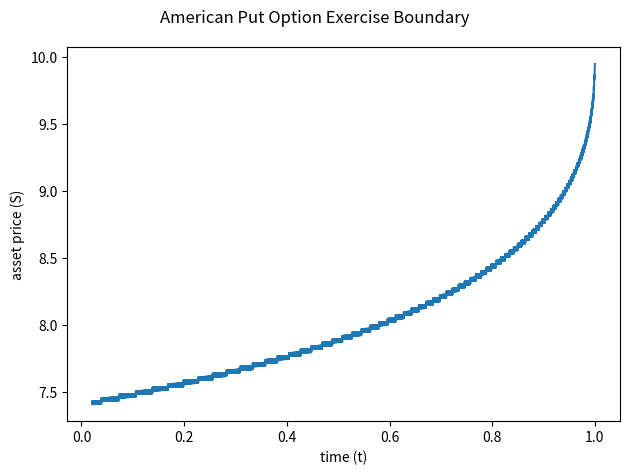
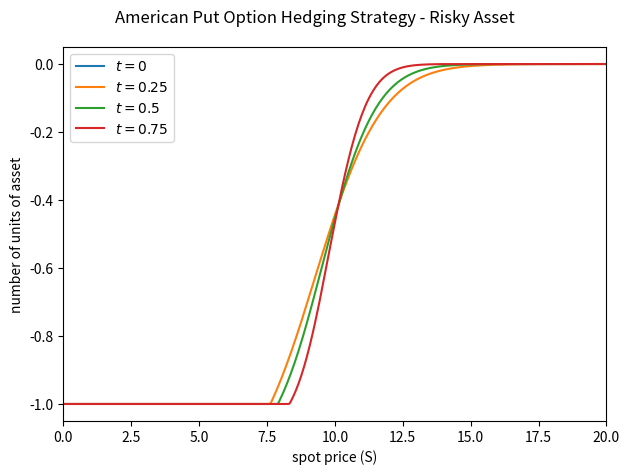
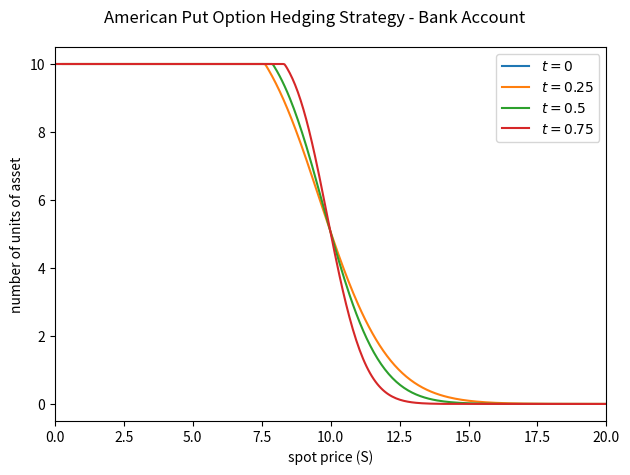

The script that saved these images, in order:
import numpy as np
import matplotlib.pyplot as plt
from statistics import NormalDist


def BSMOptionPricer(S_0, K, r, q, sigma, T, option_type):
    """Black-Scholes-Merton European option pricer

    Args:
        S_0 (float): current asset price
        K (float): option strike price
        r (float): annualized continuously compounding risk-free interest rate
        q (float): annualized continuously compounding dividend yield
        sigma (float): annualized asset price volatility
        T (float): time to maturity in years
        option_type (str): 'call' or 'put'

    Returns:
        _type_: _description_
    """

    d_1 = (1 / sigma * np.sqrt(T)) * (np.log(S_0 / K) + (r - q + sigma*sigma / 2) * T)
    d_2 = d_1 - sigma * np.sqrt(T)

    N_d_1 = NormalDist().cdf(d_1)
    N_d_2 = NormalDist().cdf(d_2)

    n_d_1 = NormalDist().pdf(d_1)

    q_discount_rate = np.exp(-q * T)
    r_discount_rate = np.exp(-r * T)

    if option_type == 'call':
        price = N_d_1 * S_0 * q_discount_rate - N_d_2 * K * r_discount_rate
        delta = q_discount_rate * N_d_1
        theta = (-S_0 * q_discount_rate * n_d_1 * sigma / (2 * np.sqrt(T))) - r * K * r_discount_rate * N_d_2 - q * S_0 * q_discount_rate * N_d_1
    else:
        price = (N_d_1 - 1) * S_0 * q_discount_rate - (N_d_2 - 1) * K * r_discount_rate
        delta = q_discount_rate * (N_d_1 - 1)
        theta = (-S_0 * q_discount_rate * n_d_1 * sigma / (2 * np.sqrt(T))) - r * K * r_discount_rate * (N_d_2 - 1) - q * S_0 * q_discount_rate * (N_d_1 - 1)

    gamma = q_discount_rate * n_d_1 / (S_0 * sigma * np.sqrt(T))

    return price, delta, gamma, theta / 365.0


def CRROptionPricer(S_0, K, r, q, sigma, N, T, option_type, exercise_type, drift=0.0):
    """Cox-Ross-Rubinstein (with drift) binomial tree option pricing model

    Args:
        S_0 (float): current asset price
        K (float): option strike price
        r (float): annualized continuously compounding risk-free interest rate
        q (float): annualized continuously compounding dividend yield
        sigma (float): annualized asset price volatility
        N (int): number of steps i.e., depth of the binomial tree
        T (float): time to maturity in years
        option_type (str): 'call' or 'put'
        exercise_type (str): 'european' or 'american'
        drift (float, optional): drift value in up & down factors. Defaults to 0.0.
    
    Returns:
        _type_: _description_
    """
    
    if option_type not in ('call', 'put'):
        raise ValueError("the argument 'option_type' must be either 'call' or 'put'")
    if exercise_type not in ('european', 'american'):
        raise ValueError("the argument 'exercise_type' must be either 'european' or 'american'")
    
    # useful constants to define
    delta_t = T / N
    discount_rate = np.exp(-r * delta_t)
    u = np.exp(drift*delta_t + sigma*np.sqrt(delta_t))
    d = np.exp(drift*delta_t - sigma*np.sqrt(delta_t))
    q_u = (np.exp((r - q) * delta_t) - d) / (u - d)
    q_d = 1 - q_u
    
    # binomial tree for asset price
    price_tree = np.full((N, N), np.nan)
    price_tree[0, 0] = S_0
    for i in range(1, N):
        price_tree[:i, i] = u * price_tree[:i, i-1]
        price_tree[i, i] = d * price_tree[i-1, i-1]
    
    # binomial tree for option value
    value_tree = np.full_like(price_tree, np.nan)
    if option_type == 'call':
        value_tree[:, -1] = np.maximum(0, price_tree[:, -1] - K)
    else:
        value_tree[:, -1] = np.maximum(0, K - price_tree[:, -1])
    for i in range(N-1, 0, -1):
        value_tree[:i, i-1] = discount_rate * (q_u * value_tree[:i, i] + q_d * value_tree[1:i+1, i])
        if exercise_type == 'american':
            if option_type == 'call':
                value_tree[:i, i-1] = np.maximum(price_tree[:i, i-1] - K, value_tree[:i, i-1])
            else:
                value_tree[:i, i-1] = np.maximum(K - price_tree[:i, i-1], value_tree[:i, i-1])
    
    return value_tree, price_tree


def delta_hedging(value_tree, price_tree):
    delta_tree = np.full_like(value_tree, np.nan)
    for i in range(delta_tree.shape[1]-1):
        delta_tree[:i+1, i] = (value_tree[:i+1, i+1] - value_tree[1:i+2, i+1]) / (price_tree[:i+1, i+1] - price_tree[1:i+2, i+1])
    bank_tree = value_tree - delta_tree * price_tree
    return delta_tree, bank_tree


def exercise_boundary(value_tree, price_tree, K):
    payoff_tree = K - price_tree
    exercised = np.where(value_tree == payoff_tree, 1, 0)
    exercised_price = np.where(exercised == 1, price_tree, -1)
    return exercised_price.max(axis=0)


if __name__ == '__main__':    
    S_0 = 10.0
    K = 10.0
    r = 0.02
    q = 0.0
    sigma = 0.2
    N = 5000
    T = 1.0
    option_type = 'put'
    exercise_type = 'american'
    drift = r
    
    exact_price = BSMOptionPricer(S_0, K, r, q, sigma, T, option_type)
    value_tree, price_tree = CRROptionPricer(S_0, K, r, q, sigma, N, T, option_type, exercise_type, drift)
    delta_tree, bank_tree = delta_hedging(value_tree, price_tree)
    
    print(exact_price)
    print(value_tree[0, 0], delta_tree[0, 0])
    
    boundary = exercise_boundary(value_tree, price_tree, K)
    boundary_for_plot = [x for x in boundary if x >= 0.0]
    ts = np.linspace(0, 1, N, endpoint=True)[-len(boundary_for_plot):]
    
    fig, ax = plt.subplots()
    ax.plot(ts, boundary_for_plot)
    fig.suptitle("American Put Option Exercise Boundary")
    plt.xlabel('time (t)')
    plt.ylabel('asset price (S)')
    plt.tight_layout()
    # ax.set_ylim(bottom=0.0)
    # fig.savefig('exercise_boundary.png')
    plt.show()
    
    fig, ax = plt.subplots()
    for t in (0, 1/4, 1/2, 3/4):
        ax.plot(price_tree[:, int(N*t/T)], delta_tree[:, int(N*t/T)], label=f"$t = {{{t}}}$")
    fig.suptitle("American Put Option Hedging Strategy - Risky Asset")
    plt.xlabel('spot price (S)')
    plt.ylabel('number of units of asset')
    ax.set_xlim(left=0.0, right=20.0)
    ax.legend()
    plt.tight_layout()
    # fig.savefig('hedging_strategy_risky_asset.png')
    plt.show()
    
    fig, ax = plt.subplots()
    for t in (0, 1/4, 1/2, 3/4):
        ax.plot(price_tree[:, int(N*t/T)], bank_tree[:, int(N*t/T)], label=f"$t = {{{t}}}$")
    fig.suptitle("American Put Option Hedging Strategy - Bank Account")
    plt.xlabel('spot price (S)')
    plt.ylabel('number of units of asset')
    ax.set_xlim(left=0.0, right=20.0)
    ax.legend()
    plt.tight_layout()
    # fig.savefig('hedging_strategy_bank_account.png')
    plt.show()